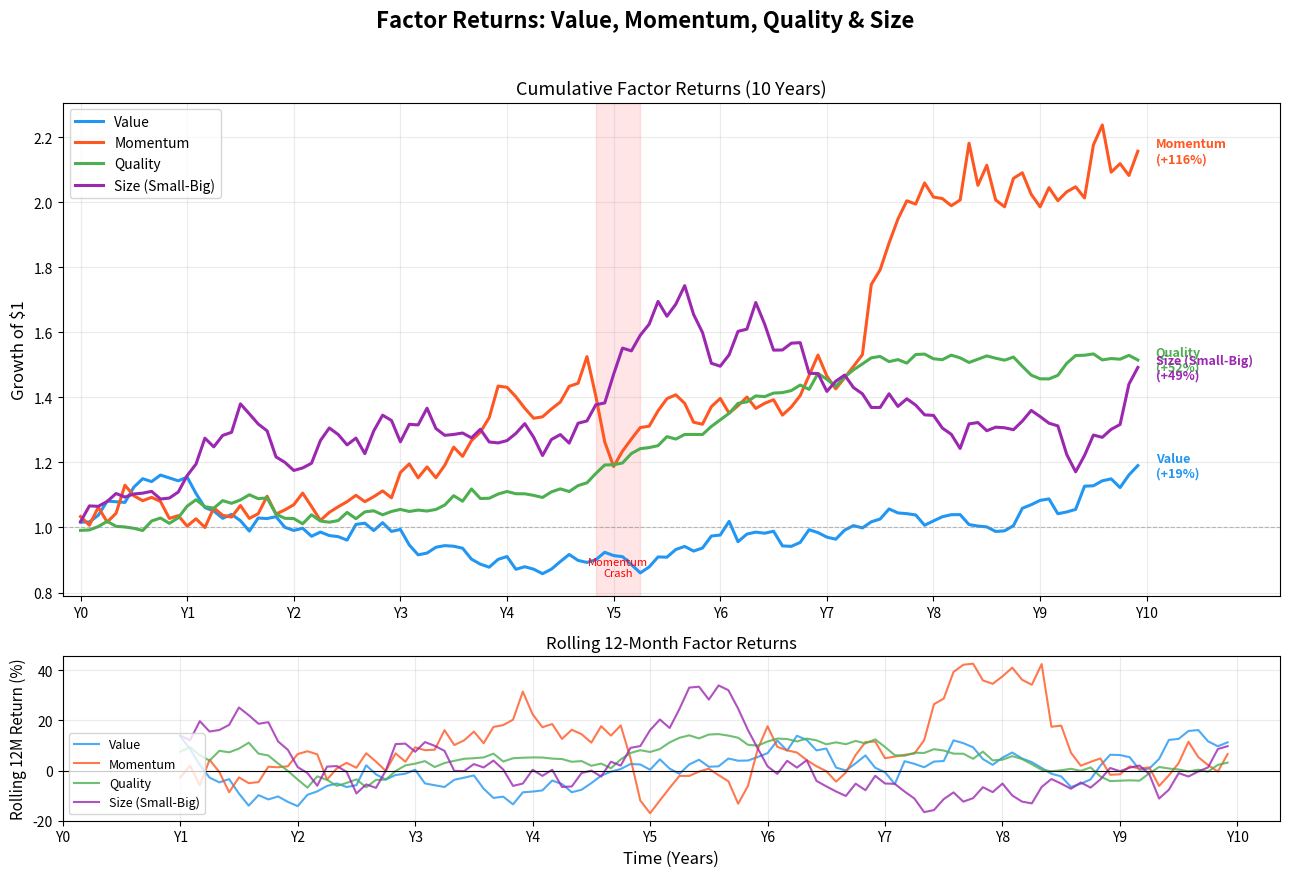

Generate this figure with matplotlib: (Note: this script raises an exception after producing the figure.)
"""
Week 23 - Factor Returns Visualization
========================================
Line chart showing cumulative returns of Value, Momentum, Quality,
and Size factors over time.
Output: week23_factor_returns.png
"""

import numpy as np
import matplotlib.pyplot as plt
import os

# ---------------------------------------------------------------------------
# 1. Generate synthetic factor return data (10 years, monthly)
# ---------------------------------------------------------------------------
np.random.seed(42)
months = 120  # 10 years
t = np.arange(months)
dates_numeric = t  # months from start

# Monthly expected returns and volatilities for each factor
factors = {
    'Value': {
        'monthly_ret': 0.004,    # ~5% annualised premium
        'monthly_vol': 0.025,
        'color': '#2196F3',
        'style': '-',
    },
    'Momentum': {
        'monthly_ret': 0.006,    # ~7.5% annualised premium
        'monthly_vol': 0.035,
        'color': '#FF5722',
        'style': '-',
    },
    'Quality': {
        'monthly_ret': 0.003,    # ~3.6% annualised premium
        'monthly_vol': 0.015,
        'color': '#4CAF50',
        'style': '-',
    },
    'Size (Small-Big)': {
        'monthly_ret': 0.002,    # ~2.4% annualised premium
        'monthly_vol': 0.030,
        'color': '#9C27B0',
        'style': '-',
    },
}

# Add regime effects: value does poorly mid-period, momentum crashes
# This creates more realistic-looking divergences
factor_data = {}
for name, params in factors.items():
    monthly_returns = np.random.normal(params['monthly_ret'],
                                       params['monthly_vol'], months)

    # Add regime effects for realism
    if name == 'Value':
        # Value underperforms in growth-led years (year 4-6)
        monthly_returns[36:72] -= 0.003
        # Value recovers strongly later
        monthly_returns[84:] += 0.002
    elif name == 'Momentum':
        # Momentum crash around month 60 (like 2009)
        monthly_returns[58:63] = np.array([-0.08, -0.10, -0.06, 0.04, 0.03])
        # Strong recovery after
        monthly_returns[63:75] += 0.005
    elif name == 'Quality':
        # Quality is more stable, slight boost in downturns
        monthly_returns[58:63] += 0.01

    # Cumulative return (growth of $1)
    cumulative = np.cumprod(1 + monthly_returns)
    factor_data[name] = {
        'monthly': monthly_returns,
        'cumulative': cumulative,
        'params': params,
    }

# ---------------------------------------------------------------------------
# 2. Plot
# ---------------------------------------------------------------------------
fig, (ax1, ax2) = plt.subplots(2, 1, figsize=(13, 9),
                                gridspec_kw={'height_ratios': [3, 1]})
fig.suptitle('Factor Returns: Value, Momentum, Quality & Size',
             fontsize=16, fontweight='bold', y=0.97)

# Year labels for x-axis
year_labels = [f'Y{i}' for i in range(11)]
year_ticks  = [i * 12 for i in range(11)]

# -- Top panel: cumulative returns --
for name, data in factor_data.items():
    params = data['params']
    ax1.plot(t, data['cumulative'], color=params['color'],
             linewidth=2.2, linestyle=params['style'], label=name)

    # End label
    final_val = data['cumulative'][-1]
    total_ret = (final_val - 1) * 100
    ax1.text(months + 1, final_val, f'{name}\n({total_ret:+.0f}%)',
             fontsize=9, fontweight='bold', color=params['color'],
             va='center')

ax1.axhline(y=1, color='gray', linestyle='--', linewidth=0.8, alpha=0.5)

# Highlight momentum crash
ax1.axvspan(58, 63, alpha=0.1, color='red')
ax1.text(60.5, 0.85, 'Momentum\nCrash', ha='center', fontsize=8,
         color='red', fontstyle='italic')

ax1.set_ylabel('Growth of $1', fontsize=12)
ax1.set_xticks(year_ticks)
ax1.set_xticklabels(year_labels)
ax1.set_title('Cumulative Factor Returns (10 Years)', fontsize=13)
ax1.legend(loc='upper left', fontsize=10)
ax1.grid(True, alpha=0.25)
ax1.set_xlim(-2, months + 15)

# -- Bottom panel: rolling 12-month returns --
for name, data in factor_data.items():
    params = data['params']
    # Rolling 12-month return
    rolling_12m = np.full(months, np.nan)
    for i in range(12, months):
        rolling_12m[i] = (data['cumulative'][i] /
                          data['cumulative'][i - 12] - 1) * 100

    ax2.plot(t, rolling_12m, color=params['color'],
             linewidth=1.5, alpha=0.8, label=name)

ax2.axhline(y=0, color='black', linewidth=0.8)
ax2.set_xlabel('Time (Years)', fontsize=12)
ax2.set_ylabel('Rolling 12M Return (%)', fontsize=11)
ax2.set_title('Rolling 12-Month Factor Returns', fontsize=12)
ax2.set_xticks(year_ticks)
ax2.set_xticklabels(year_labels)
ax2.legend(loc='lower left', fontsize=9)
ax2.grid(True, alpha=0.25)

plt.tight_layout(rect=[0, 0, 1, 0.95])

# ---------------------------------------------------------------------------
# 3. Save
# ---------------------------------------------------------------------------
output_path = os.path.join(os.path.dirname(__file__),
                           'week23_factor_returns.png')
plt.savefig(output_path, dpi=150, bbox_inches='tight')
plt.close()
print(f"Saved: {output_path}")
